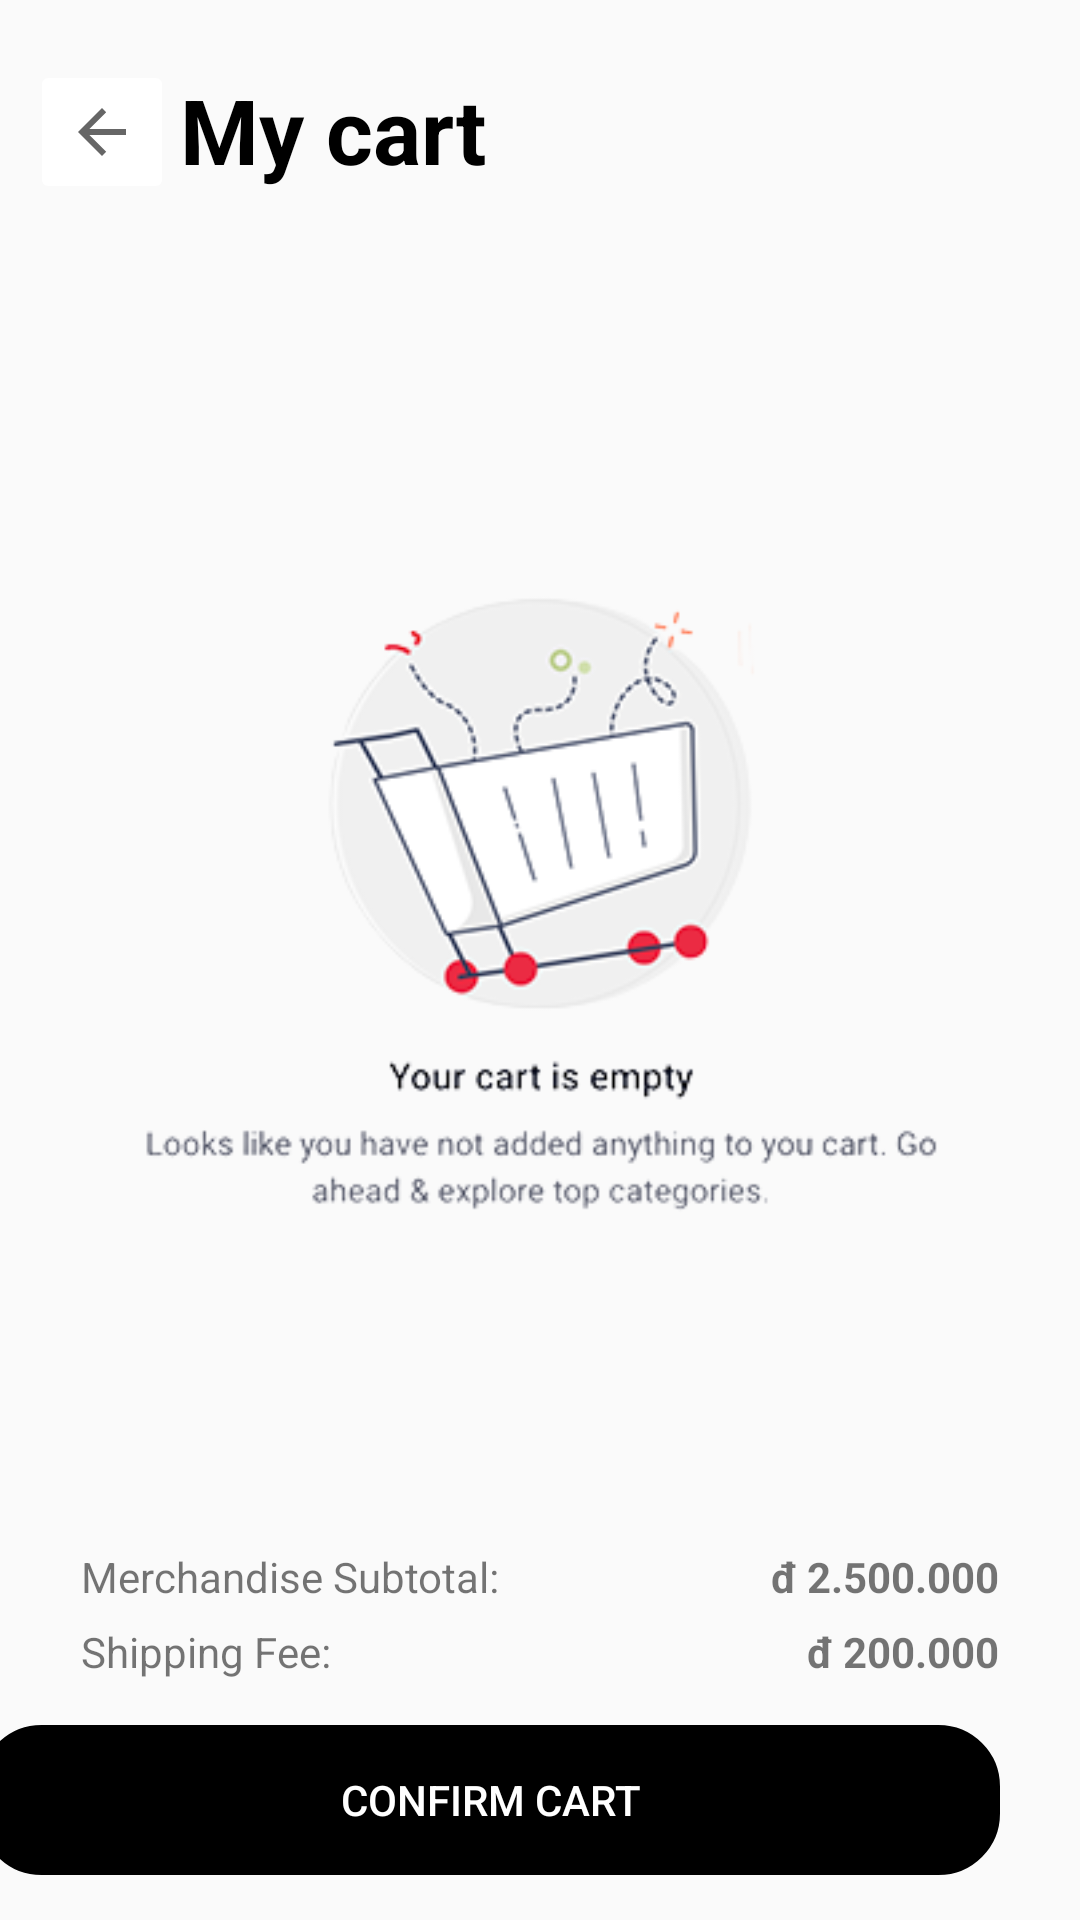

Layout XML and referenced resources for this Android screen:
<!-- AndroidManifest.xml: application theme Theme.ClothingRetailer -->
<!-- res/layout/activity_shopping_cart.xml -->
<?xml version="1.0" encoding="utf-8"?>
<androidx.constraintlayout.widget.ConstraintLayout xmlns:android="http://schemas.android.com/apk/res/android"
    xmlns:app="http://schemas.android.com/apk/res-auto"
    android:layout_width="match_parent"
    android:layout_height="match_parent">

    <TextView
        android:layout_width="wrap_content"
        android:layout_height="wrap_content"
        android:layout_marginStart="60dp"
        android:layout_marginTop="23dp"
        android:contentDescription="Title Page"
        android:text='My cart'
        android:textColor="#000000"
        android:textSize="30sp"
        android:textStyle="bold"
        app:layout_constraintStart_toStartOf="parent"
        app:layout_constraintTop_toTopOf="parent" />

    <ImageButton
        android:id = "@+id/back_button_cart"
        android:layout_width="48dp"
        android:layout_height="48dp"
        android:layout_marginStart="10dp"
        android:layout_marginTop="20dp"
        android:backgroundTint="#FFFFFF"
        android:contentDescription="Back to Home Page"
        android:onClick="toHome"
        app:layout_constraintStart_toStartOf="parent"
        app:layout_constraintTop_toTopOf="parent"
        app:srcCompat="?attr/homeAsUpIndicator" />


    <androidx.recyclerview.widget.RecyclerView
        android:id="@+id/recyclerView_cart"
        android:layout_width="match_parent"
        android:layout_height="570dp"
        android:layout_marginTop="80dp"
        app:layout_constraintStart_toStartOf="parent"
        app:layout_constraintTop_toTopOf="parent" />

    <ImageView
        android:id="@+id/image_empty_cart"
        android:layout_width="wrap_content"
        android:layout_height="wrap_content"
        android:layout_marginTop="170dp"
        android:visibility="visible"
        app:layout_constraintStart_toStartOf="parent"
        app:layout_constraintTop_toTopOf="parent"
        app:srcCompat="@drawable/empty_cart_removebg_preview" />

    <androidx.constraintlayout.widget.ConstraintLayout
        android:layout_width="match_parent"
        android:layout_height="140dp"
        android:layout_marginStart="0dp"
        android:layout_marginBottom="0dp"
        app:layout_constraintBottom_toBottomOf="parent"
        app:layout_constraintStart_toStartOf="parent">

        <androidx.appcompat.widget.AppCompatButton
            android:id="@+id/button_order"
            android:layout_width="@dimen/account_page_width"
            android:layout_height="50dp"
            android:layout_marginEnd="27dp"
            android:layout_marginBottom="15dp"
            android:background="@drawable/round_style"
            android:backgroundTint="@color/black"
            android:text="Confirm Cart"
            android:textAllCaps="true"
            android:textColor="@color/white"
            android:textSize="14sp"
            app:layout_constraintBottom_toBottomOf="parent"
            app:layout_constraintEnd_toEndOf="parent"
            android:onClick="toPayment"/>

        <TextView
            android:layout_width="wrap_content"
            android:layout_height="wrap_content"
            android:layout_marginStart="27dp"
            android:layout_marginBottom="105dp"
            android:text="Merchandise Subtotal:"
            app:layout_constraintBottom_toBottomOf="parent"
            app:layout_constraintStart_toStartOf="parent" />

        <TextView
            android:layout_width="wrap_content"
            android:layout_height="wrap_content"
            android:layout_marginStart="27dp"
            android:layout_marginBottom="80dp"
            android:text="Shipping Fee:"
            app:layout_constraintBottom_toBottomOf="parent"
            app:layout_constraintStart_toStartOf="parent" />

        <TextView
            android:id="@+id/total_price"
            android:layout_width="wrap_content"
            android:layout_height="wrap_content"
            android:layout_marginEnd="27dp"
            android:layout_marginBottom="105dp"
            android:gravity="right"
            android:text="đ 2.500.000"
            android:textStyle="bold"
            app:layout_constraintBottom_toBottomOf="parent"
            app:layout_constraintEnd_toEndOf="parent" />

        <TextView
            android:id="@+id/shipping_fee"
            android:layout_width="wrap_content"
            android:layout_height="wrap_content"
            android:layout_marginEnd="27dp"
            android:layout_marginBottom="80dp"
            android:text="đ 200.000"
            android:textStyle="bold"
            app:layout_constraintBottom_toBottomOf="parent"
            app:layout_constraintEnd_toEndOf="parent" />


    </androidx.constraintlayout.widget.ConstraintLayout>


</androidx.constraintlayout.widget.ConstraintLayout>
<!-- resources referenced by this layout -->
<resources>
  <color name="black">#FF000000</color>
  <color name="white">#FFFFFFFF</color>
  <dimen name="account_page_width">340dp</dimen>
  <!-- drawable empty_cart_removebg_preview: png bitmap (drawable-v24, 38350 bytes) -->
  <!-- drawable round_style (drawable) -->
  <?xml version="1.0" encoding="utf-8"?>
  <shape xmlns:android="http://schemas.android.com/apk/res/android" android:shape="rectangle">
      <corners android:radius='20dp'/>
      <stroke android:color="@color/black" android:width="1dp"/>
  
  
  </shape>
  <style name="Theme.ClothingRetailer" parent="Theme.AppCompat.DayNight.NoActionBar">
          
          <item name="colorPrimary">@color/purple_500</item>
          <item name="colorPrimaryVariant">@color/purple_700</item>
          <item name="colorOnPrimary">@color/white</item>
          
          <item name="colorSecondary">@color/teal_200</item>
          <item name="colorSecondaryVariant">@color/teal_700</item>
          <item name="colorOnSecondary">@color/black</item>
          
          <item name="android:statusBarColor" tools:targetApi="l">?attr/colorPrimaryVariant</item>
          
      </style>
  <color name="purple_500">#FF6200EE</color>
  <color name="purple_700">#FF3700B3</color>
  <color name="teal_200">#FF03DAC5</color>
  <color name="teal_700">#FF018786</color>
</resources>
